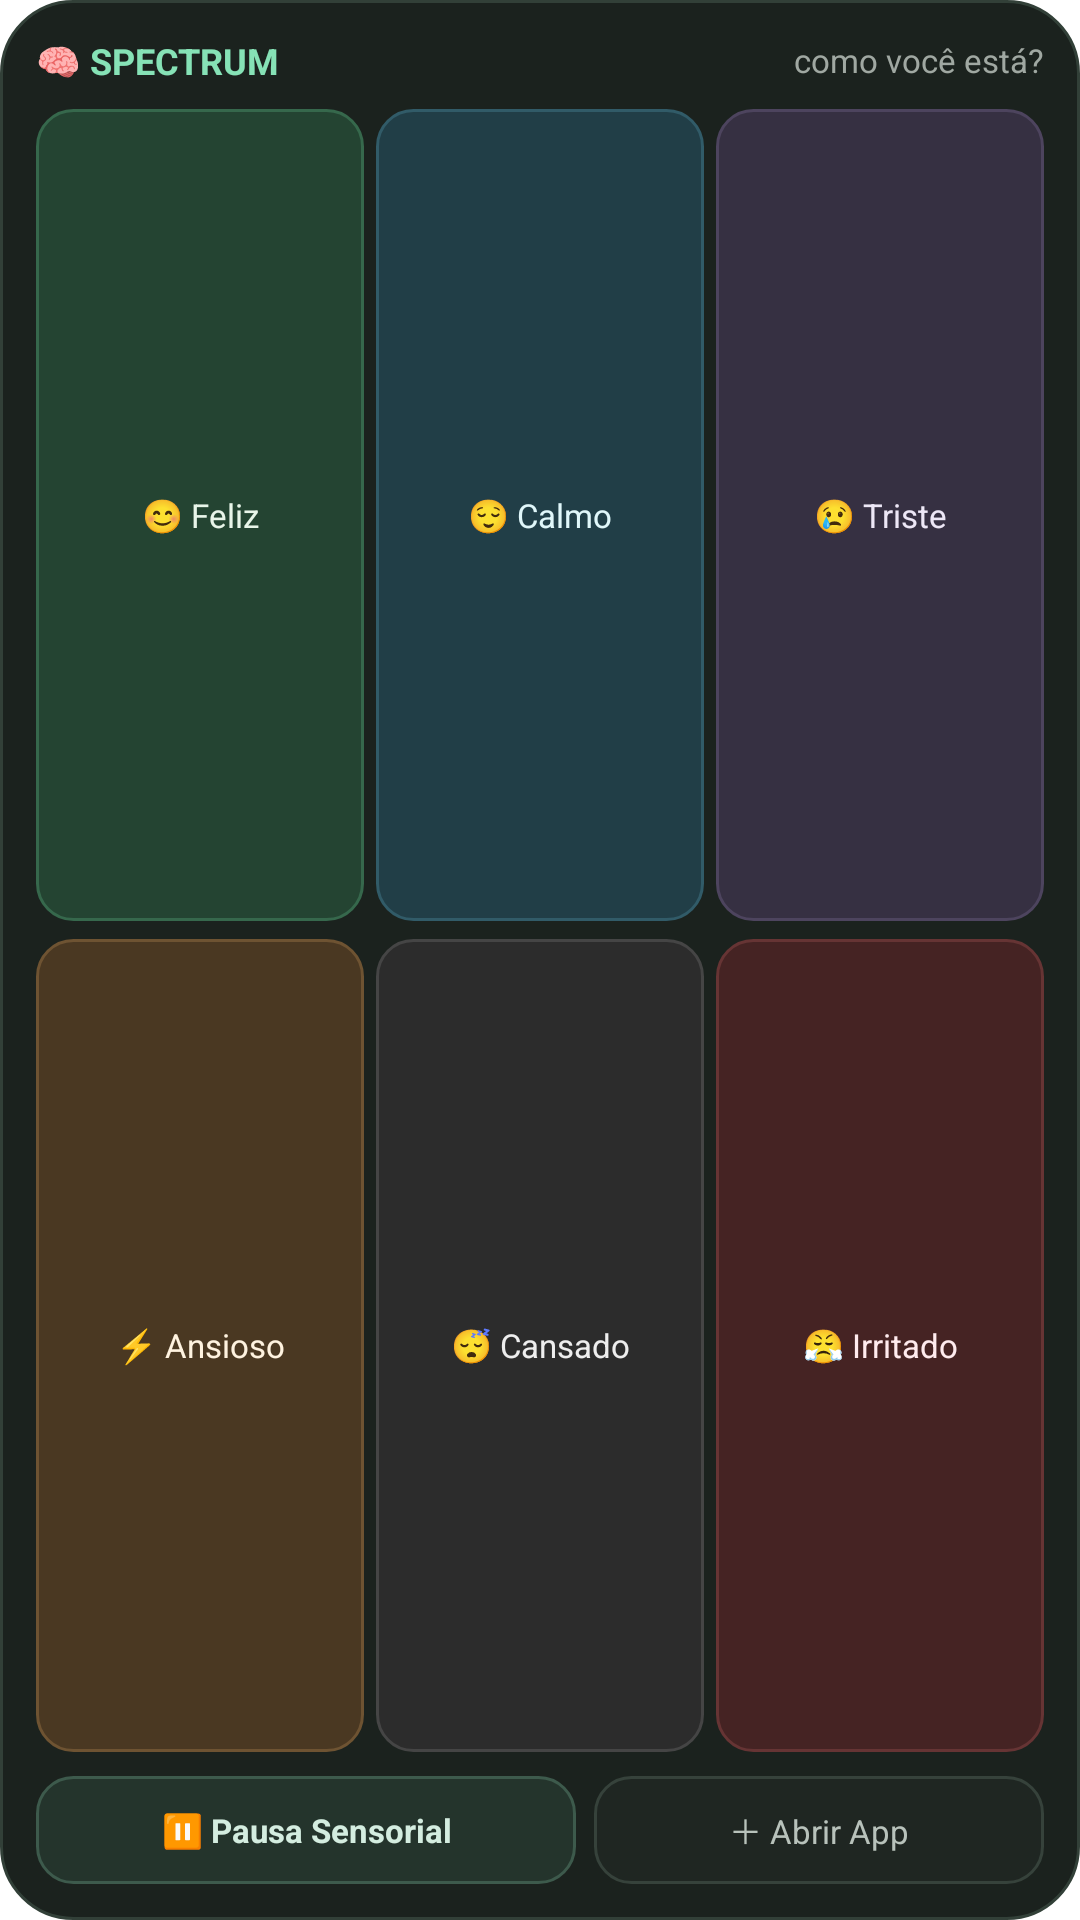

Here is an Android app screen rendered from its layout file. Give the layout XML and the strings, colors and styles it references.
<!-- AndroidManifest.xml: application theme Theme.Spectrum -->
<!-- res/layout/widget_quick_log.xml -->
<?xml version="1.0" encoding="utf-8"?>
<LinearLayout xmlns:android="http://schemas.android.com/apk/res/android"
    android:id="@+id/widget_container"
    android:layout_width="match_parent"
    android:layout_height="match_parent"
    android:orientation="vertical"
    android:padding="12dp"
    android:background="@drawable/widget_background">

    
    <LinearLayout
        android:layout_width="match_parent"
        android:layout_height="wrap_content"
        android:orientation="horizontal"
        android:gravity="center_vertical"
        android:paddingBottom="8dp">

        <TextView
            android:id="@+id/widget_title"
            android:layout_width="0dp"
            android:layout_height="wrap_content"
            android:layout_weight="1"
            android:text="🧠 SPECTRUM"
            android:textColor="#86E2B6"
            android:textSize="12sp"
            android:textStyle="bold" />

        <TextView
            android:id="@+id/widget_subtitle"
            android:layout_width="wrap_content"
            android:layout_height="wrap_content"
            android:text="como você está?"
            android:textColor="#A0A8A2"
            android:textSize="11sp" />
    </LinearLayout>

    
    <LinearLayout
        android:layout_width="match_parent"
        android:layout_height="0dp"
        android:layout_weight="1"
        android:orientation="horizontal"
        android:gravity="center"
        android:layout_marginBottom="6dp">

        <TextView
            android:id="@+id/btn_happy"
            android:layout_width="0dp"
            android:layout_height="match_parent"
            android:layout_weight="1"
            android:background="@drawable/btn_mood_happy"
            android:text="😊 Feliz"
            android:textColor="#E8F5E9"
            android:textSize="11sp"
            android:gravity="center"
            android:clickable="true"
            android:focusable="true"
            android:layout_marginEnd="4dp" />

        <TextView
            android:id="@+id/btn_calm"
            android:layout_width="0dp"
            android:layout_height="match_parent"
            android:layout_weight="1"
            android:background="@drawable/btn_mood_calm"
            android:text="😌 Calmo"
            android:textColor="#E0F7FA"
            android:textSize="11sp"
            android:gravity="center"
            android:clickable="true"
            android:focusable="true"
            android:layout_marginEnd="4dp" />

        <TextView
            android:id="@+id/btn_sad"
            android:layout_width="0dp"
            android:layout_height="match_parent"
            android:layout_weight="1"
            android:background="@drawable/btn_mood_sad"
            android:text="😢 Triste"
            android:textColor="#EDE7F6"
            android:textSize="11sp"
            android:gravity="center"
            android:clickable="true"
            android:focusable="true" />
    </LinearLayout>

    
    <LinearLayout
        android:layout_width="match_parent"
        android:layout_height="0dp"
        android:layout_weight="1"
        android:orientation="horizontal"
        android:gravity="center"
        android:layout_marginBottom="6dp">

        <TextView
            android:id="@+id/btn_anxious"
            android:layout_width="0dp"
            android:layout_height="match_parent"
            android:layout_weight="1"
            android:background="@drawable/btn_mood_anxious"
            android:text="⚡ Ansioso"
            android:textColor="#FFF3E0"
            android:textSize="11sp"
            android:gravity="center"
            android:clickable="true"
            android:focusable="true"
            android:layout_marginEnd="4dp" />

        <TextView
            android:id="@+id/btn_tired"
            android:layout_width="0dp"
            android:layout_height="match_parent"
            android:layout_weight="1"
            android:background="@drawable/btn_mood_tired"
            android:text="😴 Cansado"
            android:textColor="#EEEEEE"
            android:textSize="11sp"
            android:gravity="center"
            android:clickable="true"
            android:focusable="true"
            android:layout_marginEnd="4dp" />

        <TextView
            android:id="@+id/btn_irritated"
            android:layout_width="0dp"
            android:layout_height="match_parent"
            android:layout_weight="1"
            android:background="@drawable/btn_mood_irritated"
            android:text="😤 Irritado"
            android:textColor="#FFEBEE"
            android:textSize="11sp"
            android:gravity="center"
            android:clickable="true"
            android:focusable="true" />
    </LinearLayout>

    
    <LinearLayout
        android:layout_width="match_parent"
        android:layout_height="wrap_content"
        android:orientation="horizontal"
        android:gravity="center"
        android:paddingTop="2dp">

        <TextView
            android:id="@+id/btn_pause_sensory"
            android:layout_width="0dp"
            android:layout_height="36dp"
            android:layout_weight="1.2"
            android:background="@drawable/btn_pause_action"
            android:text="⏸ Pausa Sensorial"
            android:textColor="#D4EDE0"
            android:textSize="11sp"
            android:textStyle="bold"
            android:gravity="center"
            android:clickable="true"
            android:focusable="true"
            android:layout_marginEnd="6dp" />

        <TextView
            android:id="@+id/btn_open_spectrum"
            android:layout_width="0dp"
            android:layout_height="36dp"
            android:layout_weight="1"
            android:background="@drawable/btn_open_app"
            android:text="＋ Abrir App"
            android:textColor="#B8C2BB"
            android:textSize="11sp"
            android:gravity="center"
            android:clickable="true"
            android:focusable="true" />
    </LinearLayout>
</LinearLayout>
<!-- resources referenced by this layout -->
<resources>
  <!-- drawable btn_mood_anxious (drawable) -->
  <?xml version="1.0" encoding="utf-8"?>
  <shape xmlns:android="http://schemas.android.com/apk/res/android" android:shape="rectangle">
      <solid android:color="#4A3822" />
      <corners android:radius="12dp" />
      <stroke android:width="1dp" android:color="#6E5332" />
  </shape>
  <!-- drawable btn_mood_calm (drawable) -->
  <?xml version="1.0" encoding="utf-8"?>
  <shape xmlns:android="http://schemas.android.com/apk/res/android" android:shape="rectangle">
      <solid android:color="#213E47" />
      <corners android:radius="12dp" />
      <stroke android:width="1dp" android:color="#315B68" />
  </shape>
  <!-- drawable btn_mood_happy (drawable) -->
  <?xml version="1.0" encoding="utf-8"?>
  <shape xmlns:android="http://schemas.android.com/apk/res/android" android:shape="rectangle">
      <solid android:color="#244432" />
      <corners android:radius="12dp" />
      <stroke android:width="1dp" android:color="#36684C" />
  </shape>
  <!-- drawable btn_mood_irritated (drawable) -->
  <?xml version="1.0" encoding="utf-8"?>
  <shape xmlns:android="http://schemas.android.com/apk/res/android" android:shape="rectangle">
      <solid android:color="#452323" />
      <corners android:radius="12dp" />
      <stroke android:width="1dp" android:color="#663434" />
  </shape>
  <!-- drawable btn_mood_sad (drawable) -->
  <?xml version="1.0" encoding="utf-8"?>
  <shape xmlns:android="http://schemas.android.com/apk/res/android" android:shape="rectangle">
      <solid android:color="#363042" />
      <corners android:radius="12dp" />
      <stroke android:width="1dp" android:color="#4D445E" />
  </shape>
  <!-- drawable btn_mood_tired (drawable) -->
  <?xml version="1.0" encoding="utf-8"?>
  <shape xmlns:android="http://schemas.android.com/apk/res/android" android:shape="rectangle">
      <solid android:color="#2C2C2C" />
      <corners android:radius="12dp" />
      <stroke android:width="1dp" android:color="#454545" />
  </shape>
  <!-- drawable btn_open_app (drawable) -->
  <?xml version="1.0" encoding="utf-8"?>
  <shape xmlns:android="http://schemas.android.com/apk/res/android" android:shape="rectangle">
      <solid android:color="#1F2622" />
      <corners android:radius="12dp" />
      <stroke android:width="1dp" android:color="#36423B" />
  </shape>
  <!-- drawable btn_pause_action (drawable) -->
  <?xml version="1.0" encoding="utf-8"?>
  <shape xmlns:android="http://schemas.android.com/apk/res/android" android:shape="rectangle">
      <solid android:color="#24342C" />
      <corners android:radius="12dp" />
      <stroke android:width="1dp" android:color="#3D5A4C" />
  </shape>
  <!-- drawable widget_background (drawable) -->
  <?xml version="1.0" encoding="utf-8"?>
  <shape xmlns:android="http://schemas.android.com/apk/res/android"
      android:shape="rectangle">
      <solid android:color="#1B221E" />
      <corners android:radius="24dp" />
      <stroke android:width="1dp" android:color="#324038" />
  </shape>
</resources>
